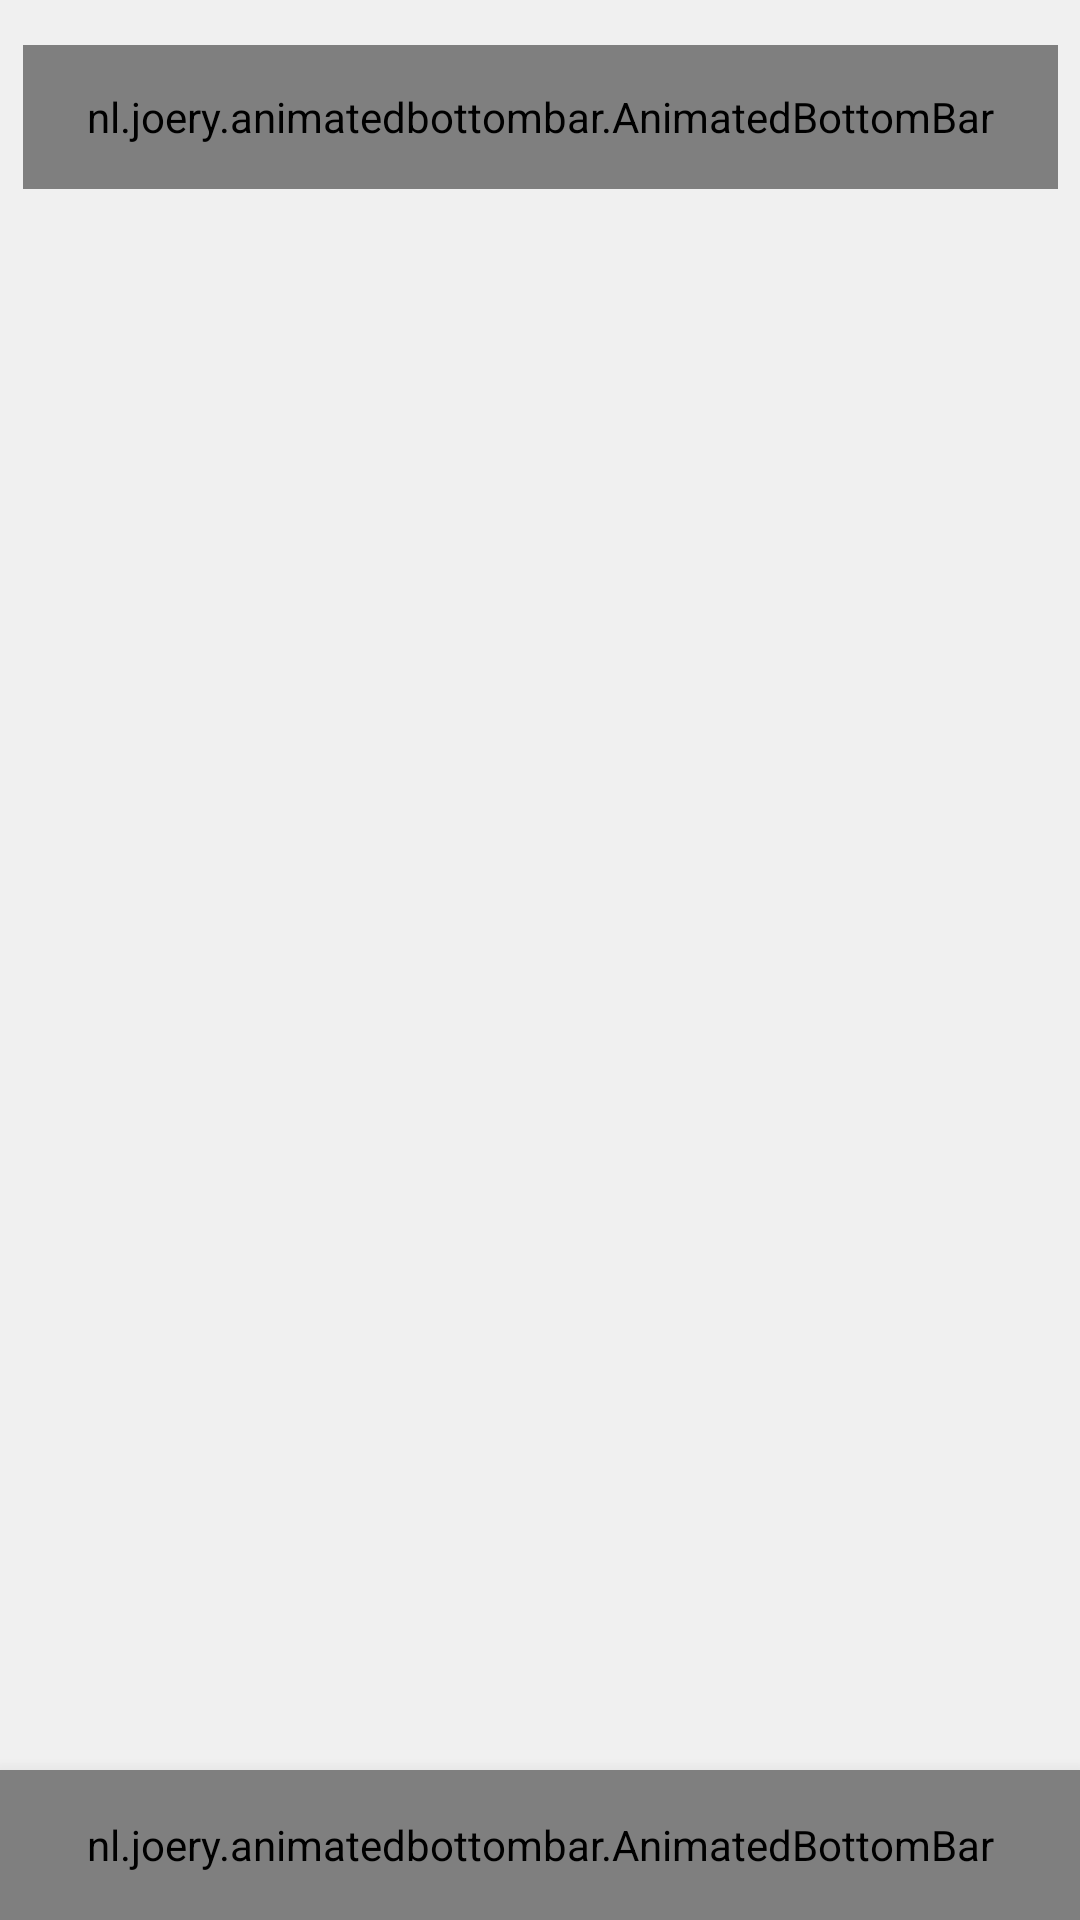

Write the Android layout XML for this screen, with the resource values it uses.
<!-- AndroidManifest.xml: application theme MyCustomTheme -->
<!-- res/layout/activity_my_auction_page.xml -->
<?xml version="1.0" encoding="utf-8"?>
<androidx.constraintlayout.widget.ConstraintLayout xmlns:android="http://schemas.android.com/apk/res/android"
    xmlns:app="http://schemas.android.com/apk/res-auto"
    xmlns:tools="http://schemas.android.com/tools"
    android:id="@+id/main"
    android:layout_width="match_parent"
    android:layout_height="match_parent"
    android:background="@color/Background"
    tools:context=".my_auction_page">

  <androidx.core.widget.NestedScrollView
      android:id="@+id/nestedScrollView"
      android:layout_width="match_parent"
      android:layout_height="match_parent"
      app:layout_constraintBottom_toBottomOf="parent"
      app:layout_constraintEnd_toEndOf="parent">

    <androidx.constraintlayout.widget.ConstraintLayout
        android:layout_width="match_parent"
        android:layout_height="match_parent"
        android:paddingBottom="55dp">

      <nl.joery.animatedbottombar.AnimatedBottomBar
          android:id="@+id/animatedTopBar"
          android:layout_width="345dp"
          android:layout_height="48dp"
          android:layout_marginTop="15dp"
          android:background="@drawable/top_app_bar_style"
          app:abb_animationDuration="18"
          app:abb_iconSize="30dp"
          app:abb_indicatorAnimation="fade"
          app:abb_indicatorAppearance="round"
          app:abb_indicatorColor="@color/Background"
          app:abb_indicatorHeight="4dp"
          app:abb_indicatorLocation="bottom"
          app:abb_indicatorMargin="25dp"
          app:abb_selectedIndex="0"
          app:abb_selectedTabType="text"
          app:abb_tabAnimation="slide"
          app:abb_tabColor="@color/Background"
          app:abb_tabColorSelected="@color/Background"
          app:abb_tabs="@menu/top_app_bar_menu"
          app:abb_textSize="15dp"
          app:layout_constraintEnd_toEndOf="parent"
          app:layout_constraintHorizontal_bias="0.5"
          app:layout_constraintStart_toStartOf="parent"
          app:layout_constraintTop_toTopOf="parent" />

      <androidx.recyclerview.widget.RecyclerView
          android:id="@+id/rv2"
          android:layout_marginTop="10dp"
          android:layout_width="match_parent"
          android:layout_height="wrap_content"
          app:layout_constraintEnd_toEndOf="parent"
          app:layout_constraintStart_toStartOf="parent"
          app:layout_constraintTop_toBottomOf="@+id/animatedTopBar" />

      <ImageView
          android:id="@+id/nothing_pic1"
          android:layout_width="200dp"
          android:layout_height="200dp"
          android:layout_marginTop="250dp"
          android:scaleType="centerCrop"
          android:visibility="gone"
          android:src="@drawable/nothing_pic"
          app:layout_constraintBottom_toBottomOf="parent"
          app:layout_constraintEnd_toEndOf="parent"
          app:layout_constraintHorizontal_bias="0.5"
          app:layout_constraintStart_toStartOf="parent"
          app:layout_constraintTop_toBottomOf="@+id/animatedTopBar" />

    </androidx.constraintlayout.widget.ConstraintLayout>
  </androidx.core.widget.NestedScrollView>


  <nl.joery.animatedbottombar.AnimatedBottomBar
      android:id="@+id/animatedBottomBar"
      android:layout_width="match_parent"
      android:layout_height="50dp"
      android:background="@color/Background"
      android:elevation="10dp"
      app:abb_animationDuration="18"
      app:abb_iconSize="35dp"
      app:abb_indicatorAnimation="fade"
      app:abb_indicatorAppearance="round"
      app:abb_indicatorColor="@color/PrimaryColor"
      app:abb_indicatorHeight="4dp"
      app:abb_indicatorMargin="16dp"
      app:abb_selectedIndex="2"
      app:abb_selectedTabType="text"
      app:abb_tabAnimation="slide"
      app:abb_tabColor="@color/PrimaryColor"
      app:abb_tabColorSelected="@color/PrimaryColor"
      app:abb_tabs="@menu/navbar_tabs"
      app:abb_textSize="15dp"
      app:layout_constraintBottom_toBottomOf="parent"
      app:layout_constraintEnd_toEndOf="parent"
      app:layout_constraintStart_toStartOf="parent" />




</androidx.constraintlayout.widget.ConstraintLayout>
<!-- resources referenced by this layout -->
<resources>
  <color name="Background">#f0f0f0</color>
  <color name="PrimaryColor">#068FFF</color>
  <!-- drawable nothing_pic: png bitmap (drawable, 71035 bytes) -->
  <!-- drawable top_app_bar_style (drawable) -->
  <?xml version="1.0" encoding="utf-8"?>
  <shape
      xmlns:android="http://schemas.android.com/apk/res/android"
      android:shape="rectangle">
  
  
  
      
      
      <corners
          android:bottomRightRadius="50dp"
          android:bottomLeftRadius="50dp"
          android:topLeftRadius="50dp"
          android:topRightRadius="50dp"/>
  
      
      <solid android:color="@color/PrimaryColor"> </solid>
  
  
      
  
  </shape>
  <style name="MyCustomTheme" parent="Theme.Material3.DayNight.NoActionBar">
          <item name="colorPrimaryDark">@color/PrimaryColor</item>
  
      </style>
</resources>
